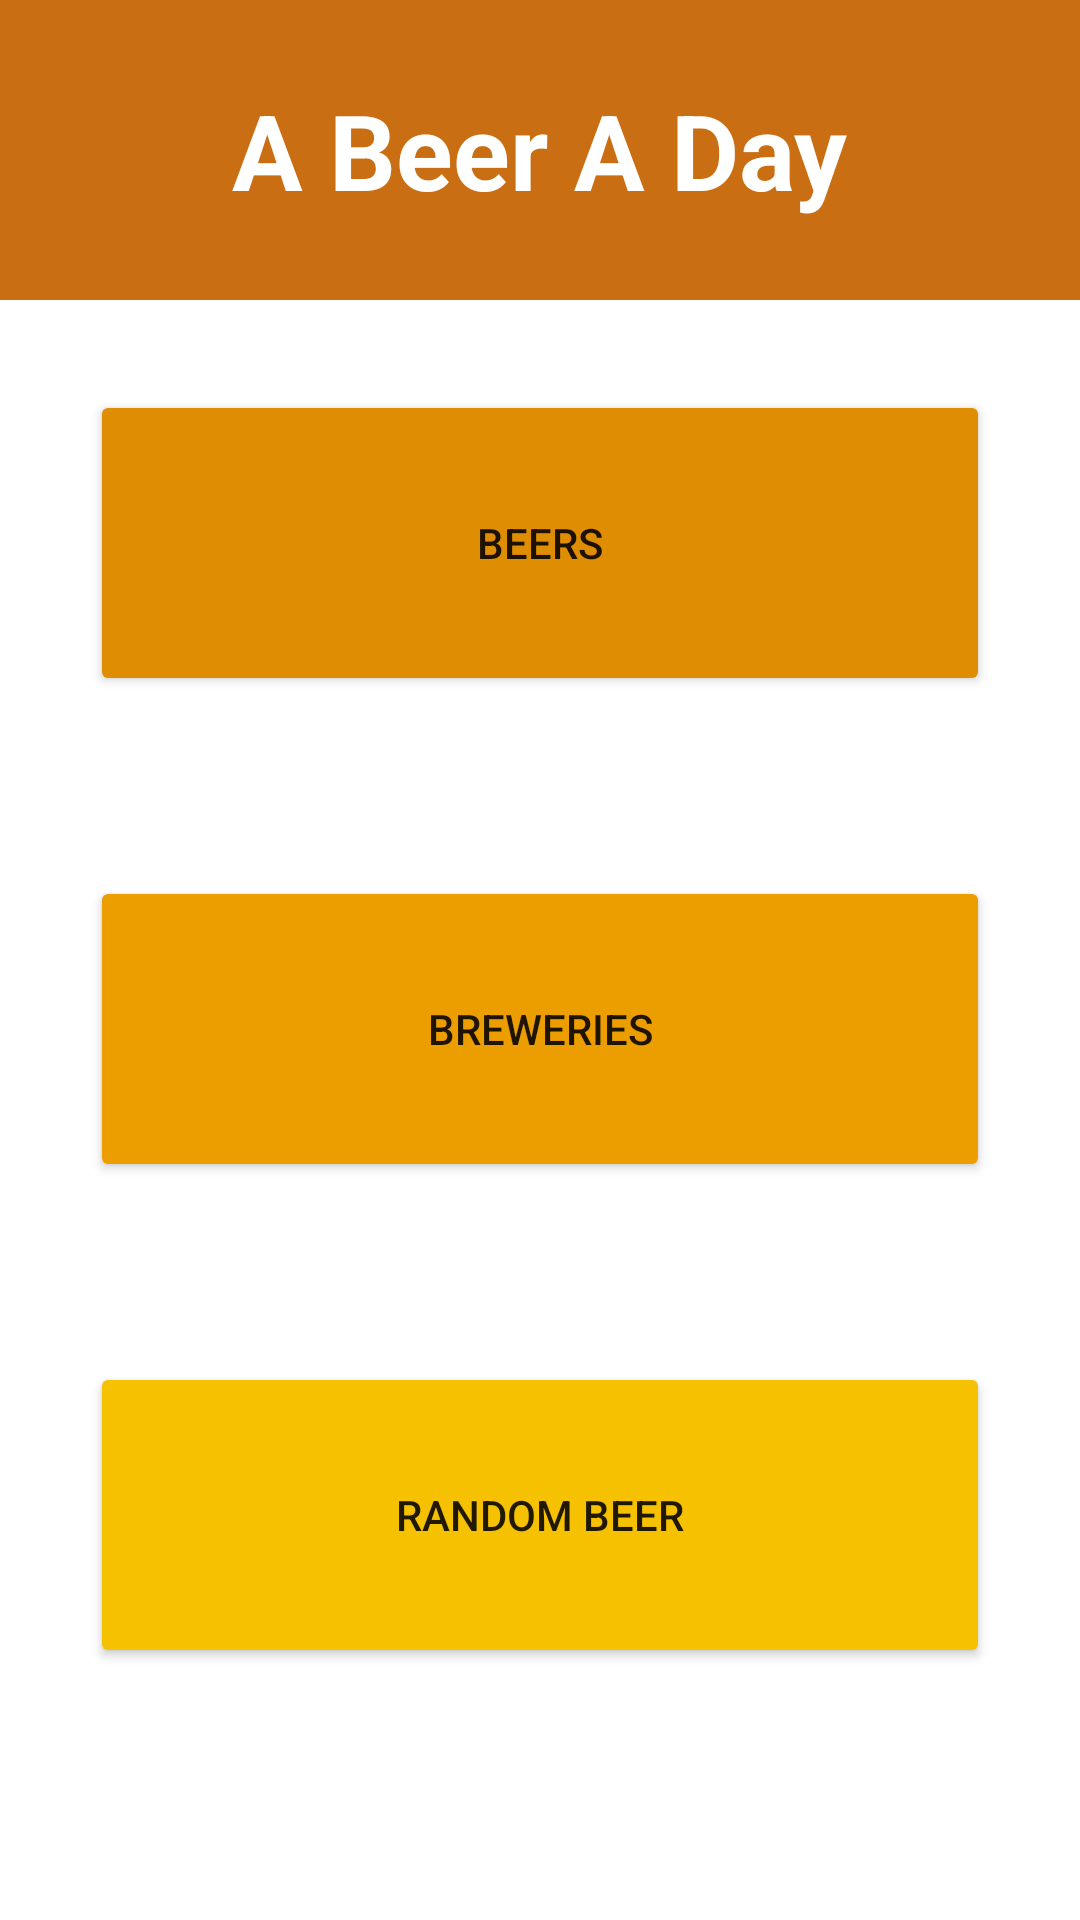

This screen was rendered from an Android layout file. Write that file and the resources it references.
<!-- AndroidManifest.xml: application theme Theme.Beer_app -->
<!-- res/layout/activity_main.xml -->
<LinearLayout xmlns:android="http://schemas.android.com/apk/res/android"
    android:layout_width="match_parent"
    android:layout_height="match_parent"
    xmlns:app="http://schemas.android.com/apk/res-auto"
    android:weightSum="4"
    android:orientation="vertical"
    android:gravity="top">

    <LinearLayout
        android:id="@+id/header"
        android:layout_width="match_parent"
        android:layout_height="100dp"
        android:layout_alignParentTop="true"
        android:background="#C96E12"
        android:gravity="center" >

        <TextView
            android:layout_width="wrap_content"
            android:layout_height="wrap_content"
            android:layout_margin="5dp"
            android:text="@string/app_name"
            android:textColor="@color/white"
            android:textSize="35sp"
            android:textStyle="bold"/>
    </LinearLayout>

    <Button
        android:id="@+id/beers_button"
        android:layout_width="fill_parent"
        android:layout_height="wrap_content"
        android:text="@string/beers"
        android:layout_weight="1"
        android:layout_margin="30dp"
        android:radius="5dp"
        android:backgroundTint="#DF8D03"/>

    <Button
        android:id="@+id/breweries_button"
        android:layout_width="fill_parent"
        android:layout_height="wrap_content"
        android:text="@string/breweries"
        android:layout_weight="1"
        android:layout_margin="30dp"
        android:radius="5dp"
        android:backgroundTint="#EC9D00"/>

    <Button
        android:id="@+id/random_beer_button"
        android:layout_width="fill_parent"
        android:layout_height="wrap_content"
        android:text="@string/rando_beer"
        android:layout_weight="1"
        android:layout_margin="30dp"
        android:radius="5dp"
        android:backgroundTint="#F6C101"/>



</LinearLayout>
<!-- resources referenced by this layout -->
<resources>
  <string name="app_name">A Beer A Day</string>
  <string name="beers">Beers</string>
  <string name="breweries">Breweries</string>
  <string name="rando_beer">Random Beer</string>
  <style name="Theme.Beer_app" parent="Theme.MaterialComponents.DayNight.DarkActionBar">
          
          <item name="colorPrimary">@color/purple_500</item>
          <item name="colorPrimaryVariant">@color/purple_700</item>
          <item name="colorOnPrimary">@color/white</item>
          
          <item name="colorSecondary">@color/teal_200</item>
          <item name="colorSecondaryVariant">@color/teal_700</item>
          <item name="colorOnSecondary">@color/black</item>
          
          <item name="android:statusBarColor" tools:targetApi="l">?attr/colorPrimaryVariant</item>
          
      </style>
  <!-- not gathered from this repository: default colours our renderer supplied (Android Studio template values) -->
  <color name="purple_500">#FF6200EE</color>
  <color name="purple_700">#FF3700B3</color>
  <color name="teal_200">#FF03DAC5</color>
  <color name="teal_700">#FF018786</color>
  <color name="black">#FF000000</color>
  <color name="white">#FFFFFFFF</color>
</resources>
